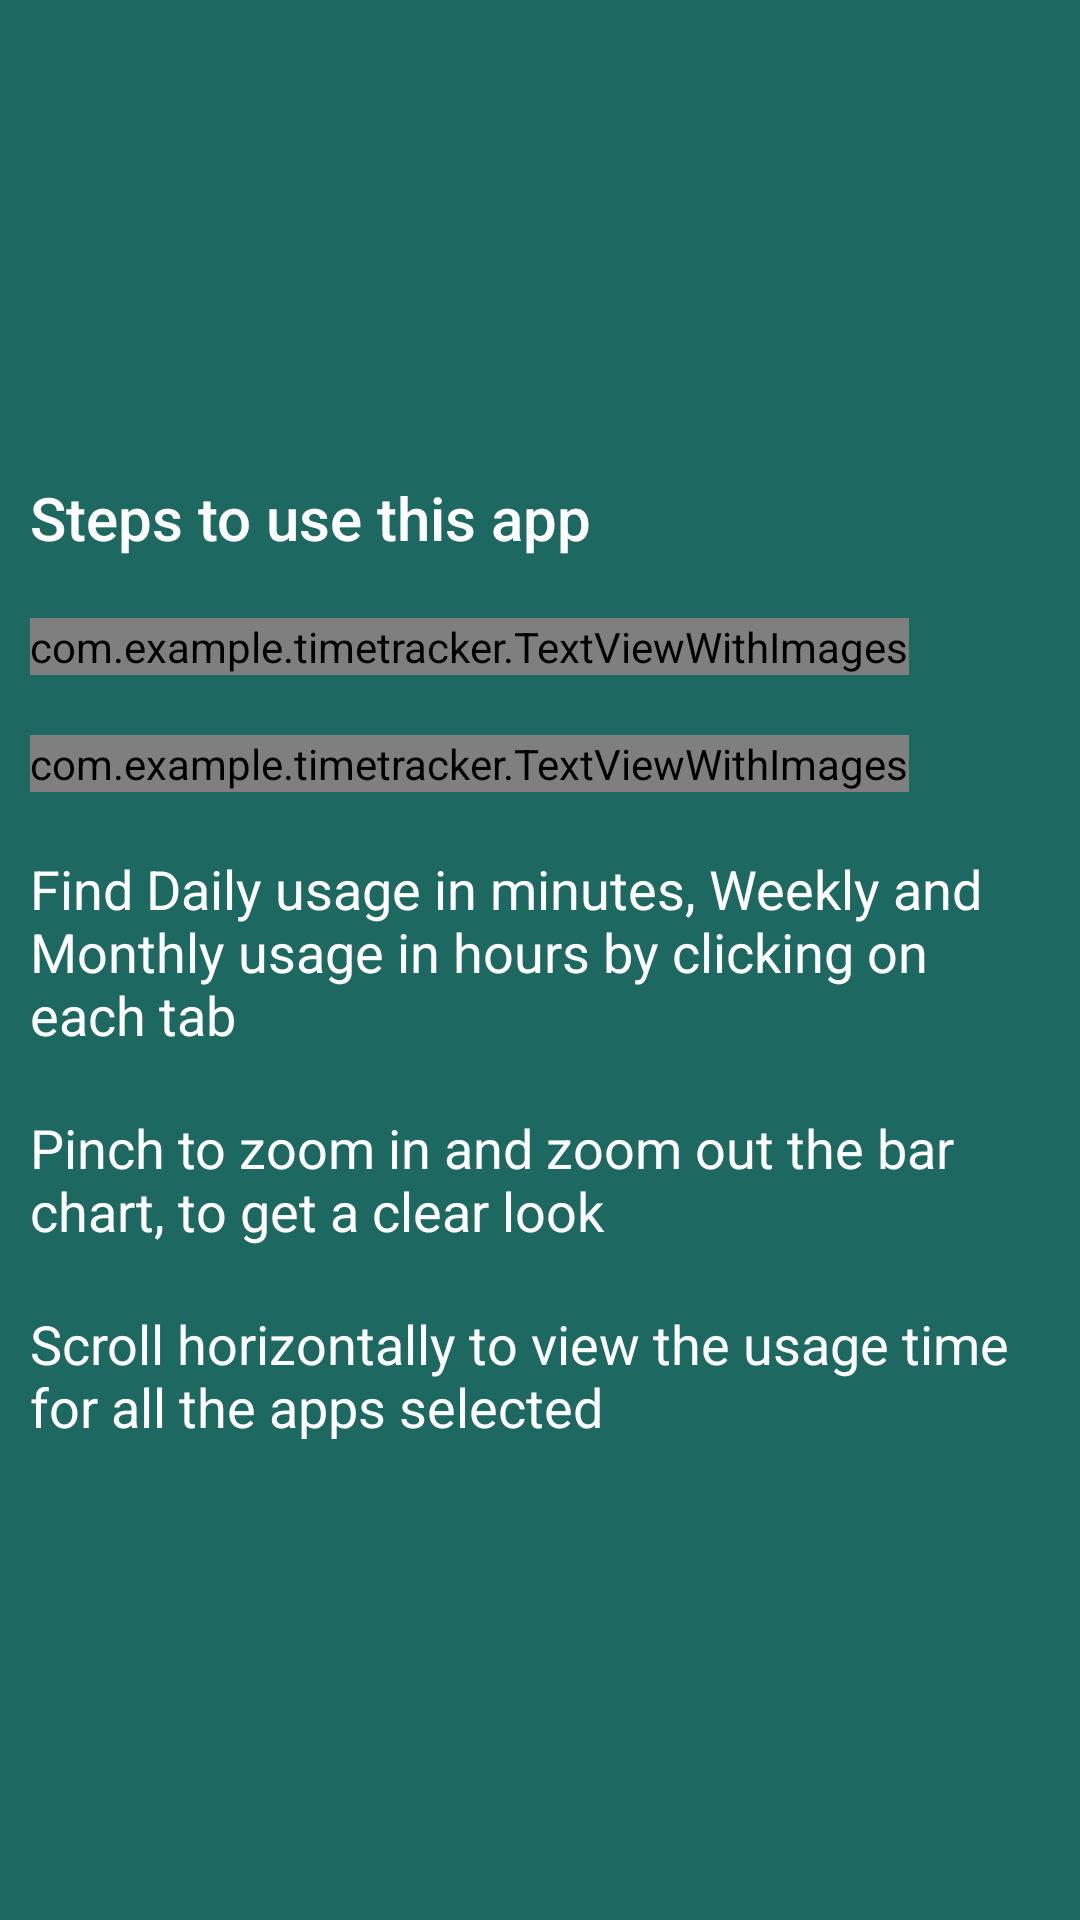

Produce the Android XML layout that renders to this screen, including the resource entries it uses.
<!-- AndroidManifest.xml: application theme Theme.TimeTracker -->
<!-- res/layout/view_tutorial_screen.xml -->
<?xml version="1.0" encoding="utf-8"?>
<RelativeLayout xmlns:android="http://schemas.android.com/apk/res/android"
    xmlns:app="http://schemas.android.com/apk/res-auto"
    xmlns:tools="http://schemas.android.com/tools"
    android:layout_width="match_parent"
    android:layout_height="match_parent"
    android:background="@color/background"
    >

    <Button
        android:id="@+id/buttonClose"
        android:layout_width="30dp"
        android:layout_height="30dp"
        android:layout_alignParentRight="true"
        android:layout_margin="10dp"
        android:layout_alignParentTop="true"
        android:background="@drawable/ic_close"
        android:onClick="onClosePressed"/>

    <RelativeLayout
        android:layout_width="wrap_content"
        android:layout_height="wrap_content"
        android:layout_centerInParent="true">

        <TextView
            android:id="@+id/steps"
            android:layout_width="wrap_content"
            android:layout_height="wrap_content"
            android:layout_alignParentLeft="true"
            android:layout_alignParentTop="true"
            android:text="@string/steps"
            android:textColor="#ffffff"
            android:layout_margin="10dp"
            android:textAppearance="@style/Base.TextAppearance.AppCompat.Title"/>

        <com.example.timetracker.TextViewWithImages
            android:id="@+id/step_1"
            android:layout_width="wrap_content"
            android:layout_height="wrap_content"
            android:layout_margin="10dp"
            android:textSize="18sp"
            android:textColor="#ffffff"
            android:layout_below="@+id/steps"
            android:text="@string/step_1"/>

        <com.example.timetracker.TextViewWithImages
            android:id="@+id/step_2"
            android:layout_width="wrap_content"
            android:layout_height="wrap_content"
            android:layout_margin="10dp"
            android:textSize="18sp"
            android:textColor="#ffffff"
            android:layout_below="@+id/step_1"
            android:text="@string/step_2"/>

        <TextView
            android:id="@+id/step_3"
            android:layout_width="wrap_content"
            android:layout_height="wrap_content"
            android:layout_below="@id/step_2"
            android:text="@string/step_3"
            android:textColor="#ffffff"
            android:layout_margin="10dp"
            android:textSize="18sp"/>

        <TextView
            android:id="@+id/step_4"
            android:layout_width="wrap_content"
            android:layout_height="wrap_content"
            android:layout_below="@id/step_3"
            android:text="@string/step_4"
            android:textColor="#ffffff"
            android:layout_margin="10dp"
            android:textSize="18sp"/>

        <TextView
            android:id="@+id/step_5"
            android:layout_width="wrap_content"
            android:layout_height="wrap_content"
            android:layout_below="@id/step_4"
            android:text="@string/step_5"
            android:textColor="#ffffff"
            android:layout_margin="10dp"
            android:textSize="18sp"/>

    </RelativeLayout>


</RelativeLayout>
<!-- resources referenced by this layout -->
<resources>
  <color name="background">#1D6861</color>
  <string name="step_1">Click on Settings to select the list of apps whose usage time has to be tracked by enabling them.</string>
  <string name="step_2">Click on Refresh to get the selected applications and its usage time</string>
  <string name="step_3">Find Daily usage in minutes,
          Weekly and Monthly usage in hours by clicking on each tab</string>
  <string name="step_4">Pinch to zoom in and zoom out the bar chart,
          to get a clear look</string>
  <string name="step_5">Scroll horizontally to
          view the usage time for all the apps selected</string>
  <string name="steps">Steps to use this app</string>
  <style name="Theme.TimeTracker" parent="Theme.AppCompat.Light.NoActionBar">
          
          <item name="colorPrimary">@color/purple_500</item>
          <item name="colorPrimaryVariant">@color/purple_700</item>
          <item name="colorOnPrimary">@color/white</item>
          
          <item name="colorSecondary">@color/teal_200</item>
          <item name="colorSecondaryVariant">@color/teal_700</item>
          <item name="colorOnSecondary">@color/black</item>
          
          <item name="android:statusBarColor" tools:targetApi="l">?attr/colorPrimaryVariant</item>
          
      </style>
  <color name="purple_500">#FF6200EE</color>
  <color name="purple_700">#FF3700B3</color>
  <color name="white">#FFFFFFFF</color>
  <color name="teal_200">#FF03DAC5</color>
  <color name="teal_700">#FF018786</color>
  <color name="black">#FF000000</color>
</resources>
